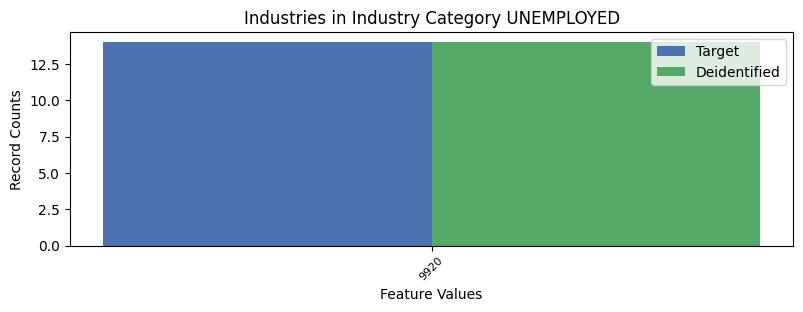

The file beside this chart, header and first rows:
, INDP, count_target, count_deidentified
0, 9920, 14, 14
